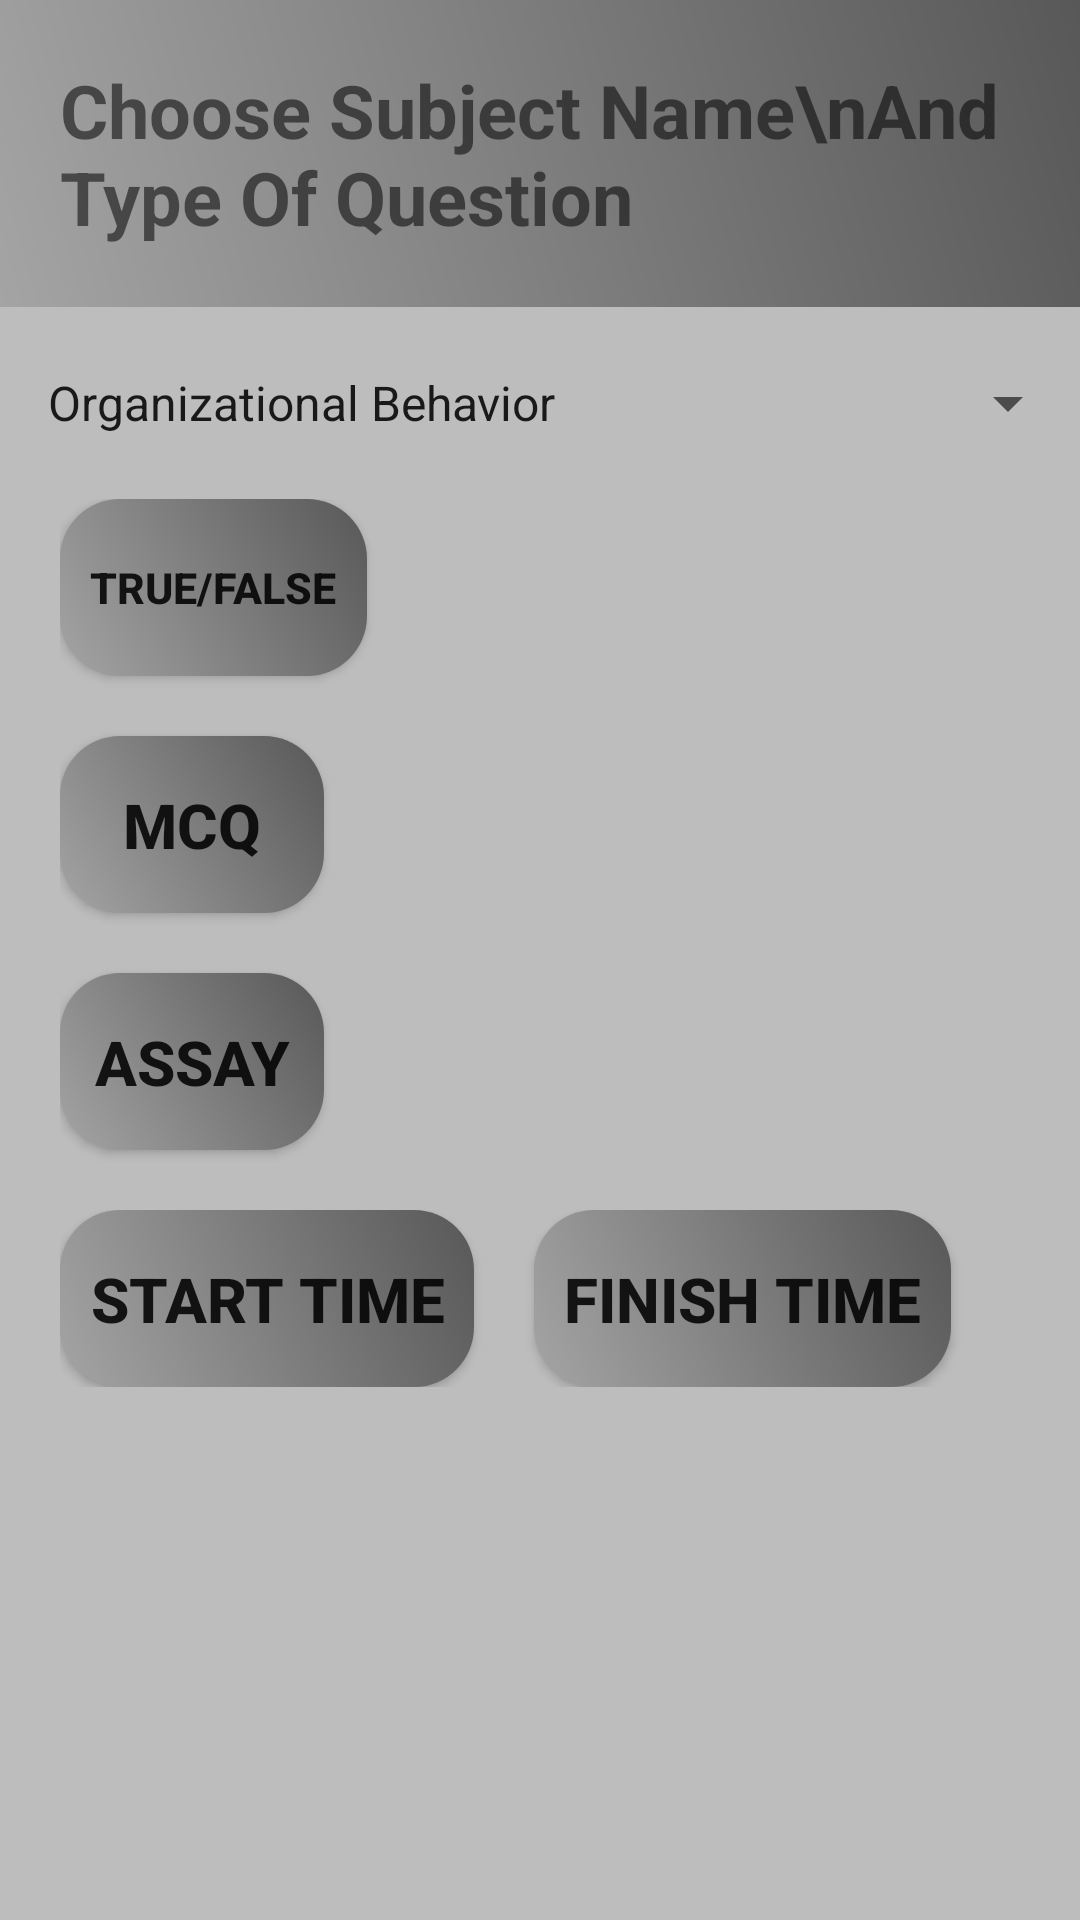

Reconstruct the res/layout file that produces this screen, plus the resources it refers to.
<!-- AndroidManifest.xml: application theme AppTheme -->
<!-- res/layout/activity_b.xml -->
<?xml version="1.0" encoding="utf-8"?>
<LinearLayout
    xmlns:android="http://schemas.android.com/apk/res/android"
    xmlns:app="http://schemas.android.com/apk/res-auto"
    xmlns:tools="http://schemas.android.com/tools"
    android:layout_width="match_parent"
    android:layout_height="match_parent"
    android:background="#BDBDBD"
    android:orientation="vertical"
    tools:context="com.example.rootyasmeen.FCI_Learn.Instructor">

    <TextView
        android:id="@+id/type"
        android:layout_width="match_parent"
        android:layout_height="wrap_content"
        android:text="Choose Subject Name\nAnd Type Of Question"
        android:textSize="12pt"
        android:textStyle="bold"
        android:background="@drawable/textview"
        android:padding="20dp"
        android:layout_marginBottom="20dp"
        tools:layout_editor_absoluteX="16dp"
        tools:layout_editor_absoluteY="16dp" />

    <Spinner
        android:layout_width="match_parent"
        android:layout_height="wrap_content"
        style="@style/Widget.AppCompat.TextView.SpinnerItem"
        android:entries="@array/subject"
        android:id="@+id/spin_subject">

    </Spinner>
    <LinearLayout
        android:layout_width="match_parent"
        android:layout_height="wrap_content"
        android:orientation="horizontal"
        android:layout_margin="20dp">
        <LinearLayout
            android:layout_width="0dp"
            android:layout_weight="1"
            android:layout_height="wrap_content"
            android:orientation="vertical">
            <Button
                android:id="@+id/truefalse"
                android:layout_marginBottom="20dp"
                android:layout_width="wrap_content"
                android:layout_height="59dp"
                android:text="True/False"
                android:textSize="7pt"
                android:background="@drawable/button1"
                android:padding="10dp"
                android:textStyle="bold" />

            <Button
                android:id="@+id/mcq"
                android:layout_width="wrap_content"
                android:layout_height="59dp"
                android:text="mcq"
                android:layout_marginBottom="20dp"
                android:textSize="10pt"
                android:background="@drawable/button1"
                android:padding="10dp"
                android:textStyle="bold" />

            <Button
                android:id="@+id/assay"
                android:layout_width="wrap_content"
                android:layout_height="59dp"
                android:text="Assay"
                android:layout_marginBottom="20dp"
                android:textSize="10pt"
                android:textStyle="bold"
                android:background="@drawable/button1"
                android:padding="10dp" />

            <LinearLayout
                android:layout_width="match_parent"
                android:layout_height="wrap_content"
                android:orientation="horizontal">

                <Button
                    android:id="@+id/starttime"
                    android:layout_width="wrap_content"
                    android:layout_height="59dp"
                    android:text="Start Time"
                    android:textSize="10pt"
                    android:textStyle="bold"
                    android:background="@drawable/button1"
                    android:padding="10dp" />

                <Button
                    android:id="@+id/endtime"
                    android:layout_width="wrap_content"
                    android:layout_height="59dp"
                    android:text="Finish Time"
                    android:textSize="10pt"
                    android:layout_marginLeft="20dp"
                    android:textStyle="bold"
                    android:background="@drawable/button1"
                    android:padding="10dp" />
            </LinearLayout>

        </LinearLayout>

    </LinearLayout>



</LinearLayout>
<!-- resources referenced by this layout -->
<resources>
  <string-array name="subject">
          <item>Organizational Behavior</item>
          <item>English</item>
          <item>Physics</item>
          <item>Introduction to Computer</item>
          <item>Statistics</item>
          <item>Mathematics</item>
      </string-array>
  <!-- drawable button1 (drawable) -->
  <?xml version="1.0" encoding="utf-8"?>
  <shape xmlns:android="http://schemas.android.com/apk/res/android"
      android:shape="rectangle">
      <gradient android:angle="45"
          android:startColor="#A4A4A4"
          android:endColor="#585858">
      </gradient>
      <corners
          android:radius="20dp">
      </corners>
      <padding android:left="5pt"
          android:bottom="7pt"
          android:right="9pt">
  
      </padding>
  
  </shape>
  <!-- drawable textview (drawable) -->
  <?xml version="1.0" encoding="utf-8"?>
  <shape xmlns:android="http://schemas.android.com/apk/res/android"
      android:shape="rectangle">
      <gradient android:angle="45"
          android:startColor="#A4A4A4"
          android:endColor="#585858">
      </gradient>
      <corners
          android:radius="0dp">
      </corners>
  
      <padding android:left="5pt"
          android:bottom="6pt"
          android:right="9pt">
  
      </padding>
  
  </shape>
  <style name="AppTheme" parent="Theme.AppCompat.Light.DarkActionBar">
          
          <item name="colorPrimary">@color/colorPrimary</item>
          <item name="colorPrimaryDark">@color/colorPrimaryDark</item>
          <item name="colorAccent">@color/colorAccent</item>
          <item name="windowActionBar">false</item>
          <item name="windowNoTitle">true</item>
      </style>
  <!-- not gathered from this repository: default colours our renderer supplied (Android Studio template values) -->
  <color name="colorPrimary">#FF6200EE</color>
  <color name="colorPrimaryDark">#FF3700B3</color>
  <color name="colorAccent">#FF03DAC5</color>
</resources>
